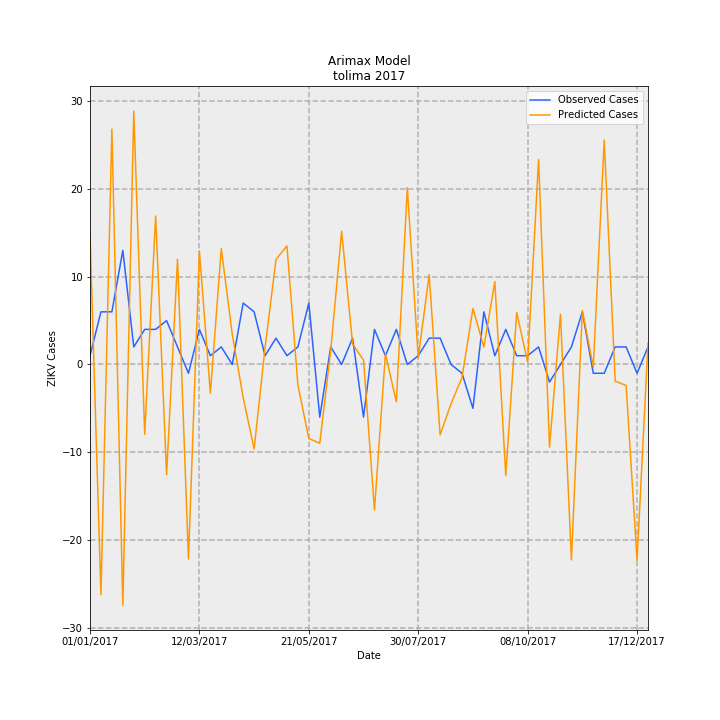

The data file committed next to this chart (first rows):
Date, predictions_incidence, observed_incidence, Predicted Cases, Observed Cases, error
01/01/2017, 1.059, 0.07101, 14.91, 1.0, -13.91
08/01/2017, -1.863, 0.4261, -26.23, 6.0, 32.23
15/01/2017, 1.904, 0.4261, 26.81, 6.0, -20.81
22/01/2017, -1.948, 0.9231, -27.44, 13.0, 40.44
29/01/2017, 2.05, 0.142, 28.87, 2.0, -26.87
05/02/2017, -0.566, 0.284, -7.971, 4.0, 11.97
12/02/2017, 1.202, 0.284, 16.92, 4.0, -12.92
19/02/2017, -0.8917, 0.355, -12.56, 5.0, 17.56
26/02/2017, 0.8515, 0.142, 11.99, 2.0, -9.992
05/03/2017, -1.575, -0.07101, -22.18, -1.0, 21.18
12/03/2017, 0.9177, 0.284, 12.92, 4.0, -8.924
19/03/2017, -0.2331, 0.07101, -3.283, 1.0, 4.283
26/03/2017, 0.9376, 0.142, 13.2, 2.0, -11.2
02/04/2017, 0.2441, 0.0, 3.438, 0.0, -3.438
09/04/2017, -0.2673, 0.4971, -3.765, 7, 10.76
16/04/2017, -0.6833, 0.4261, -9.622, 6.0, 15.62
23/04/2017, 0.1362, 0.07101, 1.918, 1.0, -0.9178
30/04/2017, 0.8502, 0.213, 11.97, 3.0, -8.973
07/05/2017, 0.9593, 0.07101, 13.51, 1.0, -12.51
14/05/2017, -0.1653, 0.142, -2.328, 2.0, 4.328
21/05/2017, -0.5995, 0.4971, -8.442, 7, 15.44
28/05/2017, -0.6371, -0.4261, -8.972, -6.0, 2.972
04/06/2017, 0.1124, 0.142, 1.583, 2.0, 0.4174
11/06/2017, 1.078, 0.0, 15.18, 0.0, -15.18
18/06/2017, 0.166, 0.213, 2.338, 3.0, 0.6625
25/06/2017, 0.035, -0.4261, 0.4928, -6.0, -6.493
02/07/2017, -1.177, 0.284, -16.58, 4.0, 20.58
09/07/2017, 0.08697, 0.07101, 1.225, 1.0, -0.2248
16/07/2017, -0.3018, 0.284, -4.25, 4.0, 8.25
23/07/2017, 1.431, 0.0, 20.15, 0.0, -20.15
30/07/2017, 0.05485, 0.07101, 0.7724, 1.0, 0.2276
06/08/2017, 0.7268, 0.213, 10.23, 3.0, -7.235
13/08/2017, -0.5699, 0.213, -8.025, 3.0, 11.03
20/08/2017, -0.3176, 0.0, -4.472, 0.0, 4.472
27/08/2017, -0.1061, -0.07101, -1.494, -1.0, 0.4938
03/09/2017, 0.4531, -0.355, 6.381, -5.0, -11.38
10/09/2017, 0.1409, 0.4261, 1.985, 6.0, 4.015
17/09/2017, 0.6703, 0.07101, 9.44, 1.0, -8.44
24/09/2017, -0.8977, 0.284, -12.64, 4.0, 16.64
01/10/2017, 0.4196, 0.07101, 5.909, 1.0, -4.909
08/10/2017, 0.02036, 0.07101, 0.2867, 1.0, 0.7133
15/10/2017, 1.659, 0.142, 23.36, 2.0, -21.36
22/10/2017, -0.6687, -0.142, -9.418, -2.0, 7.418
29/10/2017, 0.407, 0.0, 5.732, 0.0, -5.732
05/11/2017, -1.582, 0.142, -22.28, 2.0, 24.28
12/11/2017, 0.4358, 0.4261, 6.138, 6.0, -0.1375
19/11/2017, -0.01937, -0.07101, -0.2728, -1.0, -0.7272
26/11/2017, 1.816, -0.07101, 25.57, -1.0, -26.57
03/12/2017, -0.1346, 0.142, -1.895, 2.0, 3.895
10/12/2017, -0.1698, 0.142, -2.391, 2.0, 4.391
17/12/2017, -1.586, -0.07101, -22.33, -1.0, 21.33
24/12/2017, 0.1726, 0.142, 2.43, 2.0, -0.4305
